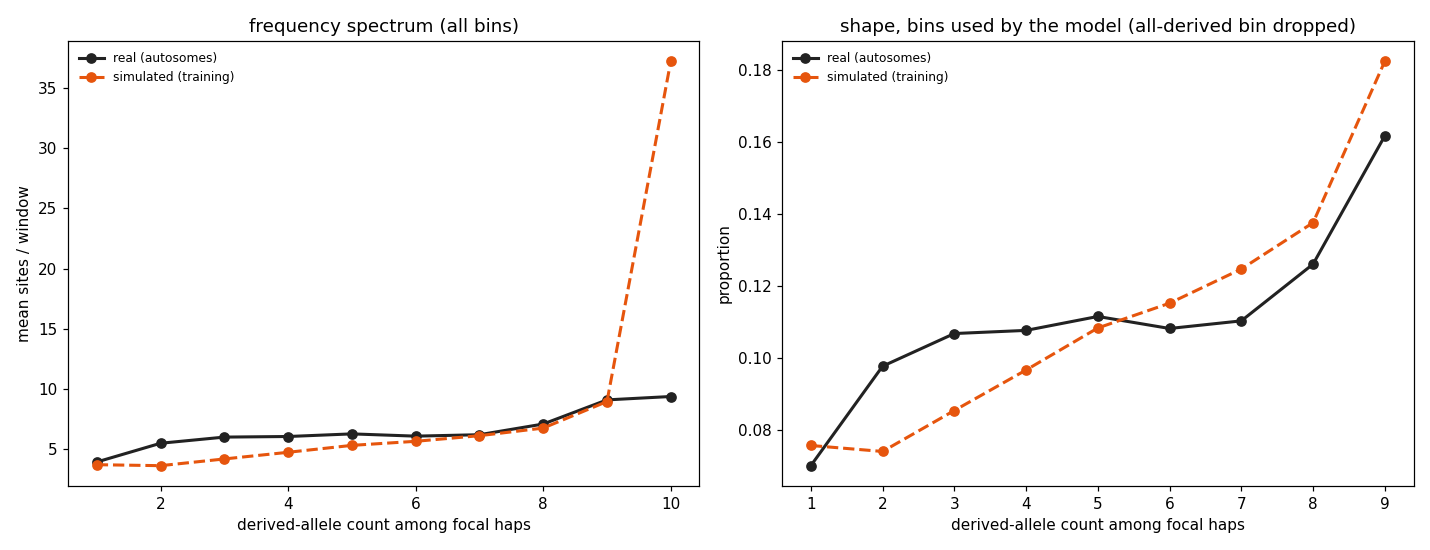

Data behind this chart, as committed beside it:
derived_count	sim_mean_sites	real_mean_sites	used_by_model
1	3.725	3.951	True
2	3.644	5.505	True
3	4.202	6.016	True
4	4.755	6.065	True
5	5.328	6.282	True
6	5.667	6.095	True
7	6.133	6.214	True
8	6.765	7.1	True
9	8.967	9.104	True
10	37.21	9.385	False
